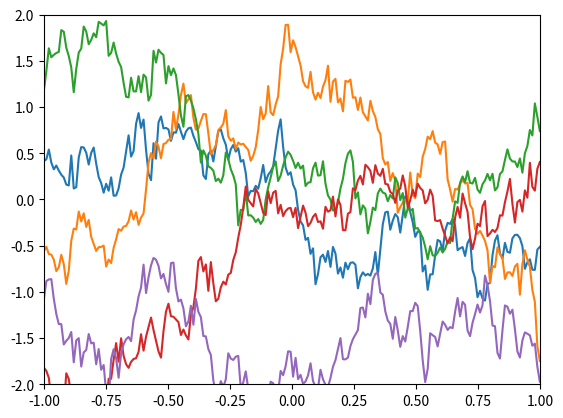

This chart was generated by the following Python code:
import numpy as np
from matplotlib import pyplot as plt
kernel_types = ["linear", "brownian", "sq_exp", "orn-uhl", "periodic", "symmetric"]
k_num = 3

def kernel(x,y, type = "linear"):
    if type == kernel_types[0]:
        return np.dot(x.T, y)
    elif type == kernel_types[1]:
        return min(x, y)
    elif type == kernel_types[2]:
        alpha = 10
        return np.exp(-alpha*np.dot((x-y).T,(x-y)))
    elif type == kernel_types[3]:
        alpha = 1
        return np.exp(-alpha*np.sqrt(np.dot((x-y).T, (x-y))))
    elif type == kernel_types[4]:
        alpha = 1
        beta = 5
        return np.exp(-alpha*np.sin(beta*np.pi*(x-y))**2)
    elif type == kernel_types[5]:
        alpha = 100
        return np.exp(-alpha*min(abs(x-y), abs(x+y))**2)

x = np.linspace(-1, 1, 200)
n = len(x)
number_of_functions = 5
C = np.zeros((n,n))
for i in range(n):
    for j in range(n):
        C[i,j] = kernel(x[i], x[j], kernel_types[k_num])

z = np.random.multivariate_normal(mean=np.zeros(n), cov=C, size=number_of_functions)

for i in range(number_of_functions):
    plt.plot(x, z[i], linestyle='-')
plt.axis([-1,1,-2,2])
plt.show()
